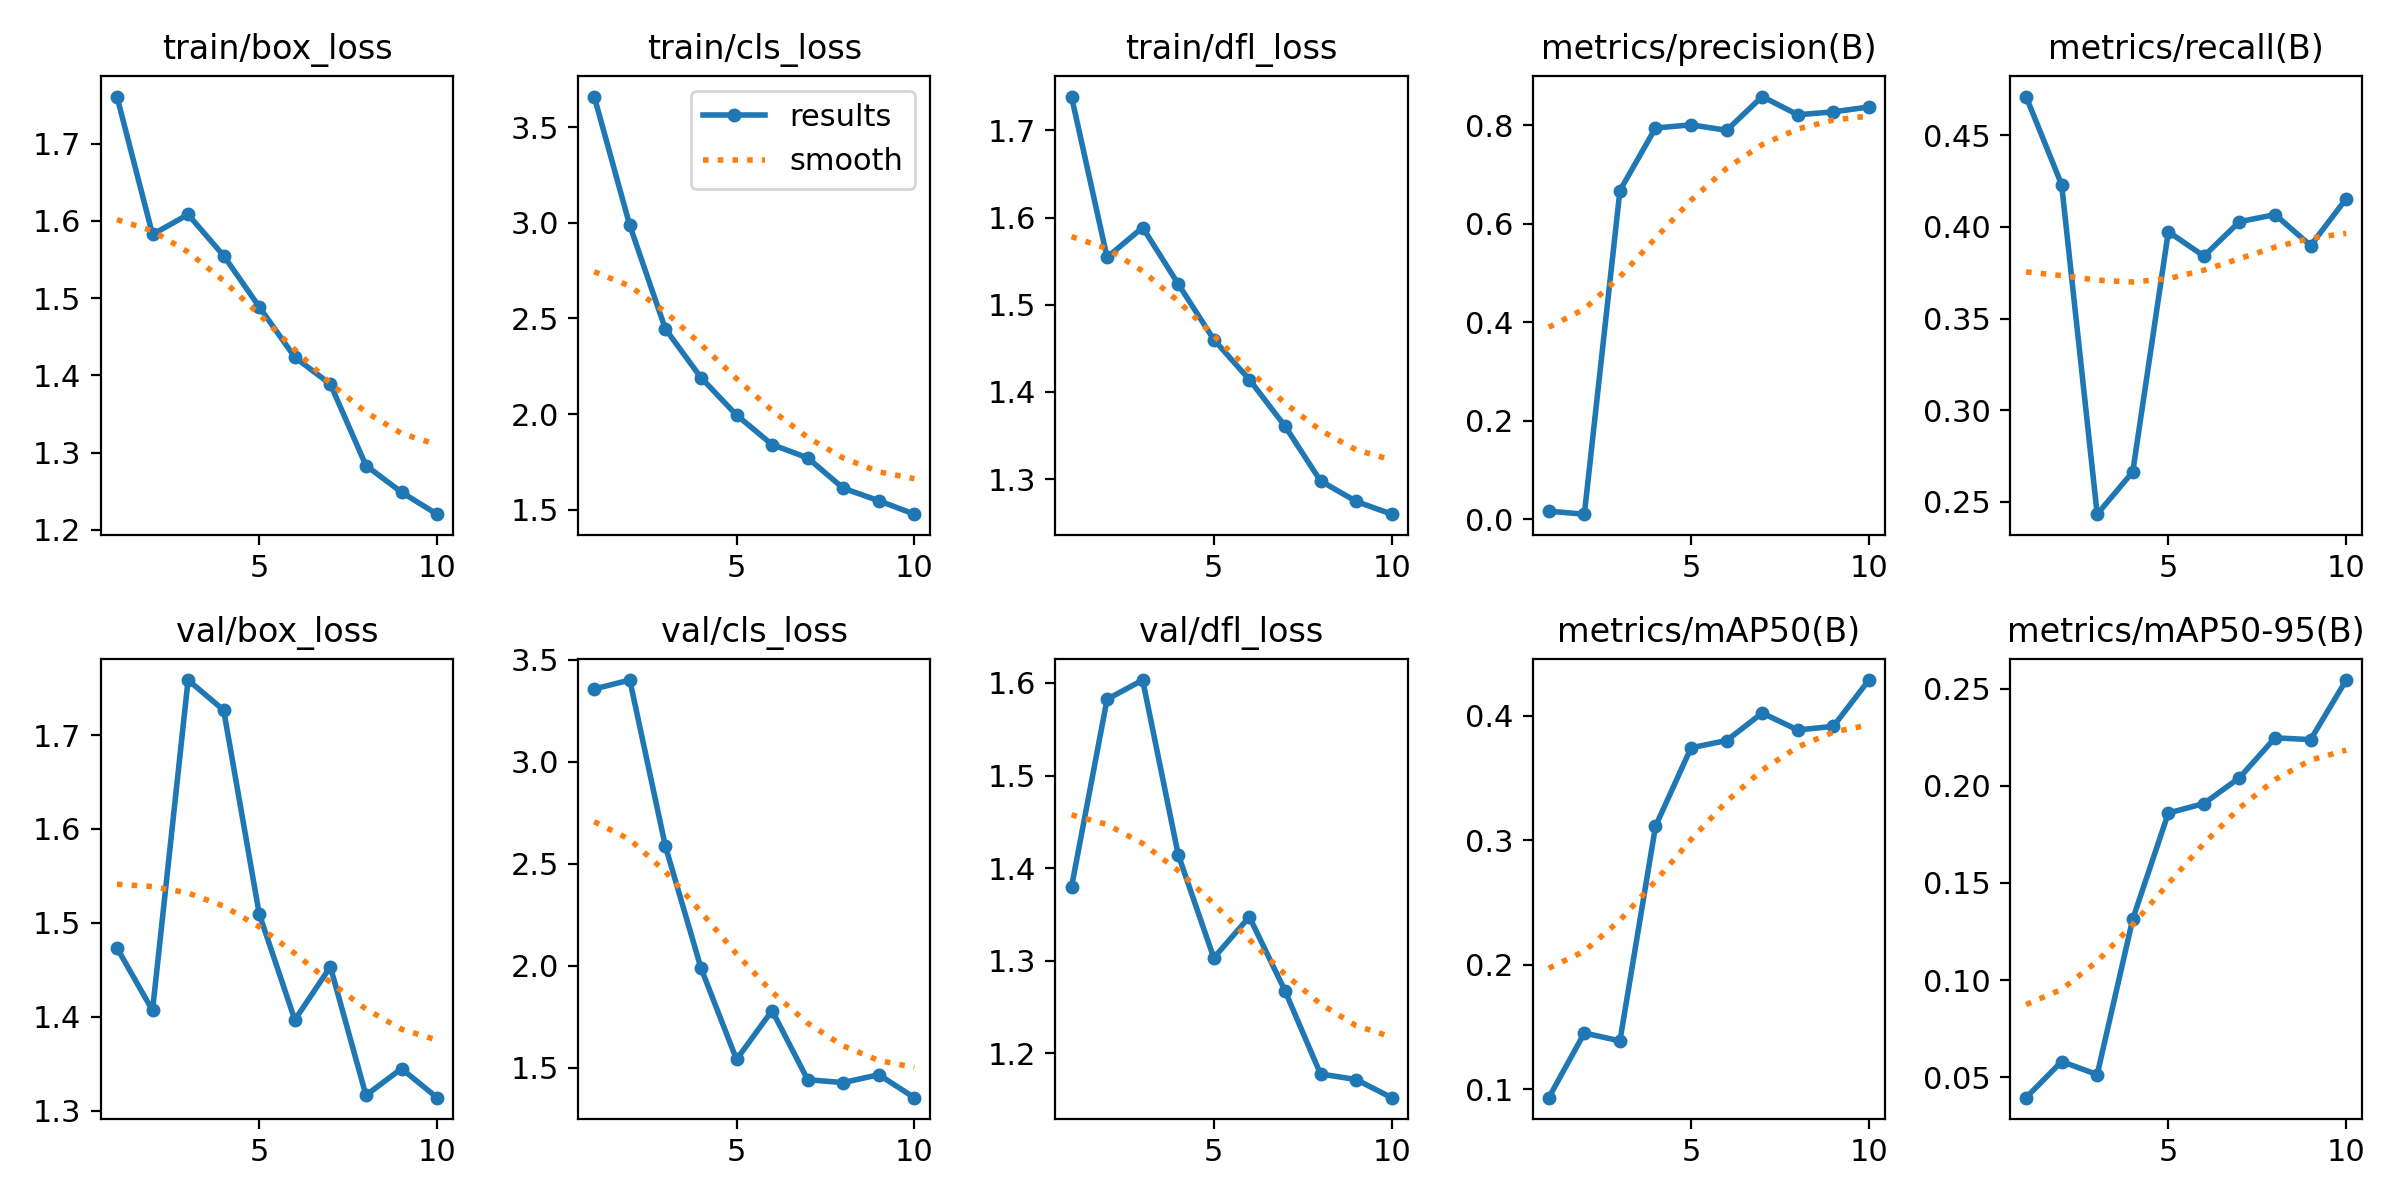

The file beside this chart, header and first rows:
epoch, train/box_loss, train/cls_loss, train/dfl_loss, metrics/precision(B), metrics/recall(B), metrics/mAP50(B), metrics/mAP50-95(B), val/box_loss, val/cls_loss, val/dfl_loss, lr/pg0, lr/pg1, lr/pg2
1, 1.761, 3.659, 1.739, 0.01643, 0.4712, 0.0934, 0.03951, 1.473, 3.356, 1.379, 0.0003625, 0.0003625, 0.0003625
2, 1.583, 2.986, 1.554, 0.01034, 0.4231, 0.1453, 0.0581, 1.407, 3.4, 1.582, 0.0006645, 0.0006645, 0.0006645
3, 1.608, 2.445, 1.589, 0.6676, 0.2433, 0.1389, 0.0514, 1.759, 2.587, 1.603, 0.0008922, 0.0008922, 0.0008922
4, 1.555, 2.191, 1.524, 0.7948, 0.2663, 0.3111, 0.1314, 1.726, 1.99, 1.415, 0.0008787, 0.0008787, 0.0008787
5, 1.489, 1.995, 1.46, 0.8012, 0.3974, 0.3741, 0.1859, 1.51, 1.542, 1.303, 0.000755, 0.000755, 0.000755
6, 1.423, 1.841, 1.414, 0.7902, 0.3841, 0.38, 0.1908, 1.397, 1.781, 1.347, 0.0006312, 0.0006312, 0.0006312
7, 1.389, 1.772, 1.361, 0.8587, 0.4029, 0.402, 0.2041, 1.453, 1.442, 1.268, 0.0005075, 0.0005075, 0.0005075
8, 1.283, 1.613, 1.298, 0.8217, 0.4067, 0.3884, 0.2246, 1.316, 1.428, 1.178, 0.0003837, 0.0003837, 0.0003837
9, 1.249, 1.548, 1.274, 0.8275, 0.3898, 0.3913, 0.2237, 1.345, 1.467, 1.172, 0.00026, 0.00026, 0.00026
10, 1.22, 1.477, 1.26, 0.8376, 0.4154, 0.4285, 0.2544, 1.314, 1.355, 1.152, 0.0001363, 0.0001363, 0.0001363
